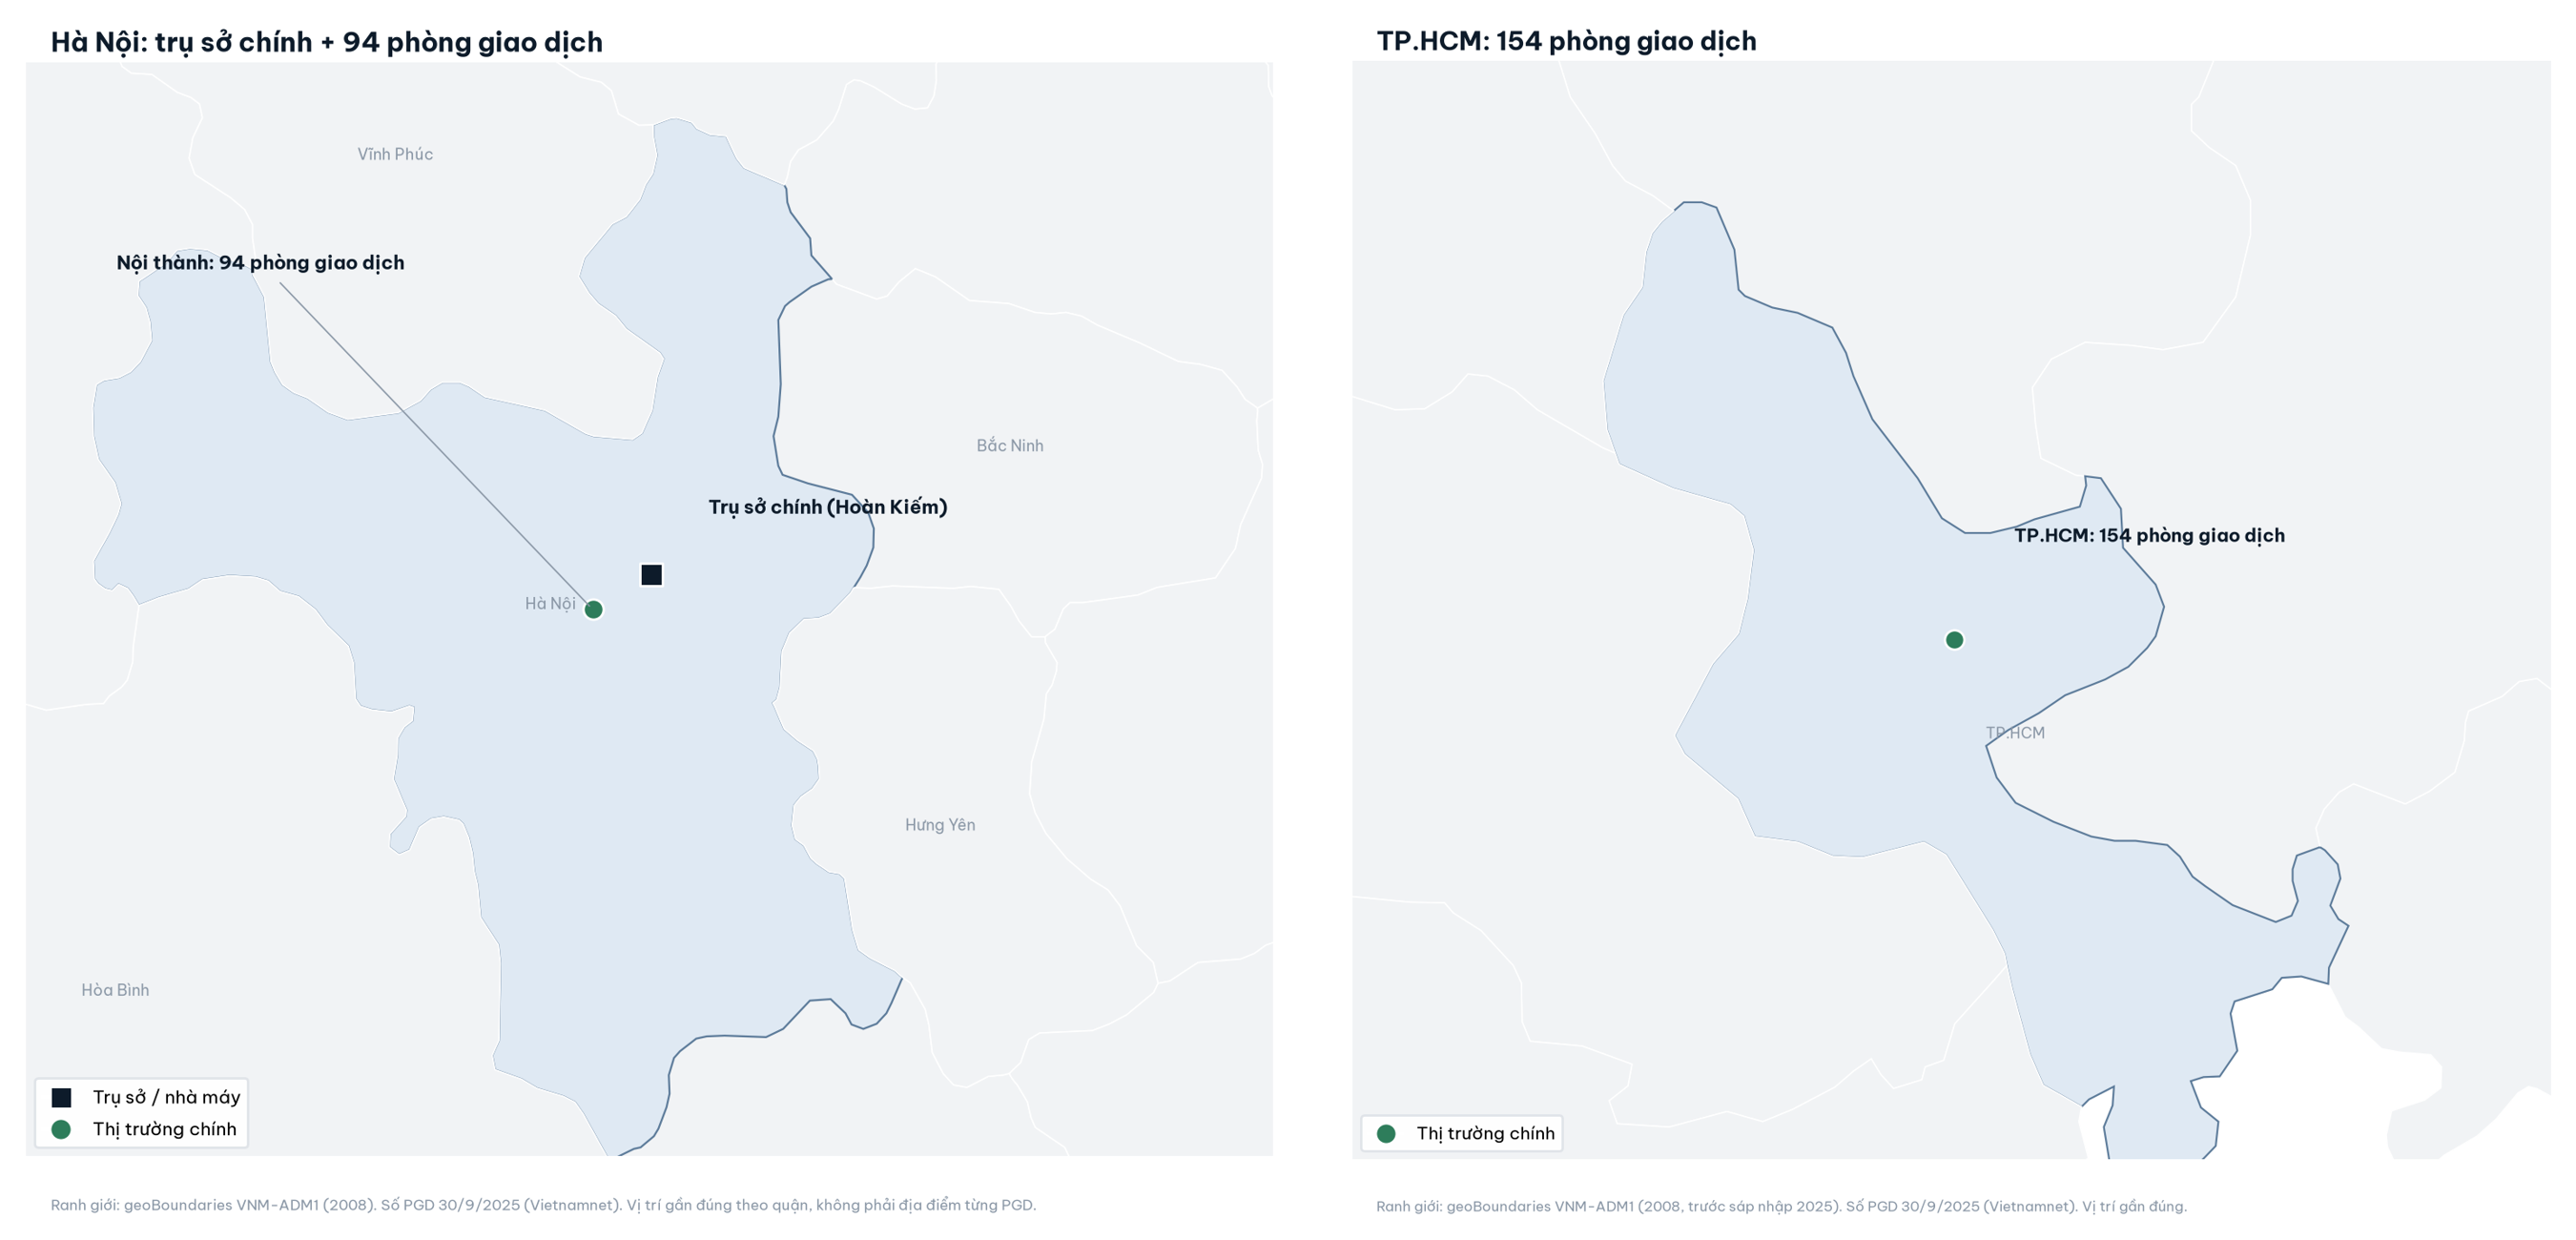

The table this chart was drawn from, first rows:
name, lat, lon, kind, dx, dy
Trụ sở chính (Hoàn Kiếm), 21.03, 105.9, hq, 0.05, 0.05
Nội thành: 94 phòng giao dịch, 21.0, 105.8, market, -0.42, 0.28
TP.HCM: 154 phòng giao dịch, 10.78, 106.7, market, 0.05, 0.08
